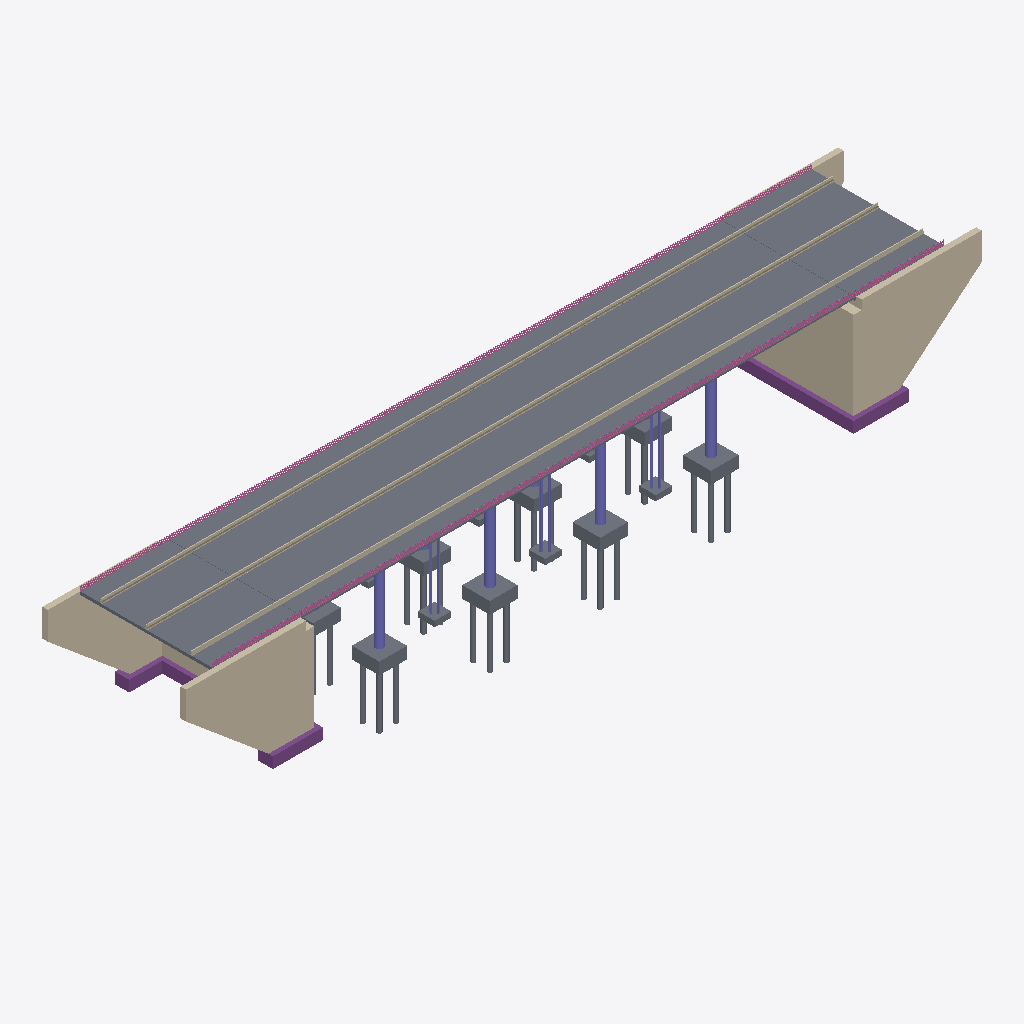
Isometric view of an IFC building model (IFC-SPF (STEP), schema IFC2X3, length unit metre), seen from the south-west, elements coloured by IFC class: 59 slabs (grey), 18 walls (beige), 10 columns (violet), 8 footings (purple), 6 railings (pink).
Extent 144.0 m × 27.6 m × 31.1 m (x, y, z). Storeys (4): CAUCE at 10.00 m; TABLERO at 25.00 m; NEOPRENOS at 25.85 m; ACERA at 27.50 m. Elements (180): 86 IfcSlab, 32 IfcColumn, 24 IfcBeam, 12 IfcWallStandardCase, 11 IfcFooting, 9 IfcWall, 6 IfcRailing.

HEADER;
FILE_DESCRIPTION(('ViewDefinition [CoordinationView_V2.0, QuantityTakeOffAddOnView]'),'2;1');
FILE_NAME('0001','2020-12-19T01:44:42',(''),(''),'The EXPRESS Data Manager Version 5.02.0100.07 : 28 Aug 2013','20190327_2315(x64) - Exporter 20.0.0.377 - Alternate UI 20.0.0.377','');
FILE_SCHEMA(('IFC2X3'));
ENDSEC;
DATA;
#104=IFCPROJECT('1uc$FKqWTD3Qug24s8OQgw',#41,'0001',$,$,'Nombre de proyecto','Estado de proyecto',(#96),#91);
#12468=IFCSITE('1ZehiUZj58pf4jrjj3SQEM',#41,'Surface:188810',$,$,#12465,#12462,$,.ELEMENT.,$,$,$,$,$);
#114=IFCBUILDING('1uc$FKqWTD3Qug24s8OQgx',#41,'',$,$,#32,$,'',.ELEMENT.,$,$,$);
#125=IFCBUILDINGSTOREY('1uc$FKqWTD3Qug24rtdbRl',#41,'CAUCE',$,'Level:Nivel 1',#123,$,'CAUCE',.ELEMENT.,10.0);
#131=IFCBUILDINGSTOREY('1uc$FKqWTD3Qug24rtdbF5',#41,'TABLERO',$,'Level:Nivel 1',#130,$,'TABLERO',.ELEMENT.,25.0);
#137=IFCBUILDINGSTOREY('1uc$FKqWTD3Qug24rtdECg',#41,'NEOPRENOS',$,'Level:Nivel 1',#136,$,'NEOPRENOS',.ELEMENT.,25.85);
#143=IFCBUILDINGSTOREY('1uc$FKqWTD3Qug24rtdF2n',#41,'ACERA',$,'Level:Nivel 1',#142,$,'ACERA',.ELEMENT.,27.5);
#1134=IFCSLAB('3Nk7O$kOL9h8N_d83712t2',#41,'Floor:AGLOMERADO:175254',$,'Floor:AGLOMERADO',#1112,#1132,'175254',.FLOOR.);
#10672=IFCWALLSTANDARDCASE('1lvhqJdjPAfu5YjS9ccMYt',#41,'Basic Wall:ESTRIBOS_1M:188023',$,'Basic Wall:ESTRIBOS_1M',#10644,#10670,'188023');
#9078=IFCWALLSTANDARDCASE('1lvhqJdjPAfu5YjS9ccMh3',#41,'Basic Wall:ESTRIBOS_1M:187395',$,'Basic Wall:ESTRIBOS_1M',#9050,#9076,'187395');
#8853=IFCSLAB('2_CGoRr8DBQvVQCqTSvpNz',#41,'Floor:ACERA_ACABADO:186716',$,'Floor:ACERA_ACABADO',#8837,#8851,'186716',.FLOOR.);
#8709=IFCSLAB('2_CGoRr8DBQvVQCqTSvplG',#41,'Floor:ACERA_ACABADO:186225',$,'Floor:ACERA_ACABADO',#8691,#8707,'186225',.FLOOR.);
#9573=IFCSLAB('1lvhqJdjPAfu5YjS9ccMjj',#41,'Floor:AGLOMERADO:187821',$,'Floor:AGLOMERADO',#9557,#9571,'187821',.FLOOR.);
#8237=IFCSLAB('2_CGoRr8DBQvVQCqTSvpzG',#41,'Floor:AGLOMERADO:185329',$,'Floor:AGLOMERADO',#8221,#8235,'185329',.FLOOR.);
#10468=IFCWALLSTANDARDCASE('1lvhqJdjPAfu5YjS9ccMYM',#41,'Basic Wall:ESTRIBOS_1M:187990',$,'Basic Wall:ESTRIBOS_1M',#10440,#10466,'187990');
#8972=IFCWALLSTANDARDCASE('1lvhqJdjPAfu5YjS9ccMqP',#41,'Basic Wall:ESTRIBOS_1.5:187353',$,'Basic Wall:ESTRIBOS_1.5',#8952,#8970,'187353');
#1392=IFCWALL('3Nk7O$kOL9h8N_d83712yk',#41,'NEW JERSEY2:NEW JERSEY:175738',$,'NEW JERSEY2:NEW JERSEY',#1290,#1390,'175738');
#849=IFCWALL('3Nk7O$kOL9h8N_d83712bb',#41,'NEW JERSEY18:NEW JERSEY:174129',$,'NEW JERSEY18:NEW JERSEY',#758,#847,'174129');
#1027=IFCWALL('3Nk7O$kOL9h8N_d83712jx',#41,'NEW JERSEY1:NEW JERSEY:174639',$,'NEW JERSEY1:NEW JERSEY',#945,#1025,'174639');
#23790=IFCRAILING('3Nk7O$kOL9h8N_d83712ot',#41,'Railing:Barrotes cuadrados 2:175587',$,'Railing:Barrotes cuadrados 2',#22982,#23788,'175587',.NOTDEFINED.);
#22889=IFCRAILING('3Nk7O$kOL9h8N_d83712s2',#41,'Railing:Barrotes cuadrados 2:175318',$,'Railing:Barrotes cuadrados 2',#22075,#22887,'175318',.NOTDEFINED.);
#7576=IFCWALLSTANDARDCASE('3L$5nReR10_PVU6E1LPDMy',#41,'Basic Wall:ESTRIBOS_1.5:183121',$,'Basic Wall:ESTRIBOS_1.5',#7555,#7574,'183121');
#9975=IFCSLAB('1lvhqJdjPAfu5YjS9ccMZ3',#41,'Floor:ACERA_BASE:187907',$,'Floor:ACERA_BASE',#9959,#9973,'187907',.FLOOR.);
#9172=IFCSLAB('1lvhqJdjPAfu5YjS9ccMgM',#41,'Floor:ACERA_BASE:187478',$,'Floor:ACERA_BASE',#9156,#9170,'187478',.FLOOR.);
#9858=IFCSLAB('1lvhqJdjPAfu5YjS9ccMif',#41,'Floor:ACERA_BASE:187881',$,'Floor:ACERA_BASE',#9842,#9856,'187881',.FLOOR.);
#8528=IFCSLAB('2_CGoRr8DBQvVQCqTSvpkO',#41,'Floor:ACERA_BASE:186169',$,'Floor:ACERA_BASE',#8506,#8526,'186169',.FLOOR.);
#5049=IFCSLAB('0YmiHDEPb4LAv0RvnlBmCN',#41,'Encepado-5 pilotes:5000X5000:179785',$,'Encepado-5 pilotes:5000X5000',#5033,#5047,'179785',.FLOOR.);
#4539=IFCSLAB('0YmiHDEPb4LAv0RvnlBmCS',#41,'Encepado-5 pilotes:5000X5000:179778',$,'Encepado-5 pilotes:5000X5000',#4523,#4537,'179778',.FLOOR.);
#6069=IFCSLAB('0YmiHDEPb4LAv0RvnlBmC9',#41,'Encepado-5 pilotes:5000X5000:179799',$,'Encepado-5 pilotes:5000X5000',#6053,#6067,'179799',.FLOOR.);
#11000=IFCFOOTING('1lvhqJdjPAfu5YjS9ccMWs',#41,'Wall Foundation:CIMENTACION_ESTRIBO:188150',$,'Wall Foundation:CIMENTACION_ESTRIBO',#10987,#10998,'188150',.STRIP_FOOTING.);
#10931=IFCFOOTING('1lvhqJdjPAfu5YjS9ccMWg',#41,'Wall Foundation:CIMENTACION_ESTRIBO:188138',$,'Wall Foundation:CIMENTACION_ESTRIBO',#10918,#10929,'188138',.STRIP_FOOTING.);
#5559=IFCSLAB('0YmiHDEPb4LAv0RvnlBmCE',#41,'Encepado-5 pilotes:5000X5000:179792',$,'Encepado-5 pilotes:5000X5000',#5543,#5557,'179792',.FLOOR.);
#7999=IFCWALLSTANDARDCASE('3L$5nReR10_PVU6E1LPC$b',#41,'Basic Wall:ESTRIBOS_1M:184584',$,'Basic Wall:ESTRIBOS_1M',#7971,#7997,'184584');
#2010=IFCCOLUMN('0YmiHDEPb4LAv0RvnlBmIl',#41,'Hormigón-Redondo-Pilar:PILAS:178673',$,'Hormigón-Redondo-Pilar:PILAS',#2009,#2004,'178673');
#2238=IFCCOLUMN('0YmiHDEPb4LAv0RvnlBmIh',#41,'Hormigón-Redondo-Pilar:PILAS:178677',$,'Hormigón-Redondo-Pilar:PILAS',#2237,#2232,'178677');
#623=IFCSLAB('23oVxceUv4C8iQUz0Sl3BA',#41,'SECCION_PUENTE:SECCION_PUENTE:172120',$,'SECCION_PUENTE:SECCION_PUENTE',#146,#619,'172120',.FLOOR.);
#2124=IFCCOLUMN('0YmiHDEPb4LAv0RvnlBmIj',#41,'Hormigón-Redondo-Pilar:PILAS:178675',$,'Hormigón-Redondo-Pilar:PILAS',#2123,#2118,'178675');
#10566=IFCWALLSTANDARDCASE('1lvhqJdjPAfu5YjS9ccMYe',#41,'Basic Wall:ESTRIBOS_1.5:188008',$,'Basic Wall:ESTRIBOS_1.5',#10546,#10564,'188008');
#2352=IFCCOLUMN('0YmiHDEPb4LAv0RvnlBmIc',#41,'Hormigón-Redondo-Pilar:PILAS:178680',$,'Hormigón-Redondo-Pilar:PILAS',#2351,#2346,'178680');
#11431=IFCFOOTING('1lvhqJdjPAfu5YjS9ccMaC',#41,'Wall Foundation:CIMENTACION_ESTRIBO:188364',$,'Wall Foundation:CIMENTACION_ESTRIBO',#11418,#11429,'188364',.STRIP_FOOTING.);
#16050=IFCSLAB('3jDQRT5dvAXBg0WBDyKiH4',#41,'EXCAVACION_ZANJAS_2:EXCAVACION_ZANJAS_2:191989',$,'EXCAVACION_ZANJAS_2:EXCAVACION_ZANJAS_2',#16023,#16048,'191989',.FLOOR.);
#11207=IFCFOOTING('1lvhqJdjPAfu5YjS9ccMbc',#41,'Wall Foundation:CIMENTACION_ESTRIBO:188326',$,'Wall Foundation:CIMENTACION_ESTRIBO',#11194,#11205,'188326',.STRIP_FOOTING.);
#3519=IFCSLAB('0YmiHDEPb4LAv0RvnlBmDg',#41,'Encepado-5 pilotes:5000X5000:179764',$,'Encepado-5 pilotes:5000X5000',#3503,#3517,'179764',.FLOOR.);
#4029=IFCSLAB('0YmiHDEPb4LAv0RvnlBmDb',#41,'Encepado-5 pilotes:5000X5000:179771',$,'Encepado-5 pilotes:5000X5000',#4013,#4027,'179771',.FLOOR.);
#11069=IFCFOOTING('1lvhqJdjPAfu5YjS9ccMd5',#41,'Wall Foundation:CIMENTACION_ESTRIBO:188165',$,'Wall Foundation:CIMENTACION_ESTRIBO',#11056,#11067,'188165',.STRIP_FOOTING.);
#3009=IFCSLAB('0YmiHDEPb4LAv0RvnlBmDp',#41,'Encepado-5 pilotes:5000X5000:179757',$,'Encepado-5 pilotes:5000X5000',#2993,#3007,'179757',.FLOOR.);
#9757=IFCWALL('1lvhqJdjPAfu5YjS9ccMic',#41,'NEW JERSEY7:NEW JERSEY:187878',$,'NEW JERSEY7:NEW JERSEY',#9673,#9755,'187878');
#12606=IFCWALL('1C$BaJSLj7uw0KtAeGWcqF',#41,'NEW JERSEY6:NEW JERSEY:189501',$,'NEW JERSEY6:NEW JERSEY',#12504,#12604,'189501');
#8421=IFCWALL('2_CGoRr8DBQvVQCqTSvpb3',#41,'NEW JERSEY4:NEW JERSEY:185826',$,'NEW JERSEY4:NEW JERSEY',#8337,#8419,'185826');
#12793=IFCWALL('1C$BaJSLj7uw0KtAeGWcsP',#41,'NEW JERSEY3:NEW JERSEY:189611',$,'NEW JERSEY3:NEW JERSEY',#12691,#12791,'189611');
#10263=IFCWALLSTANDARDCASE('1lvhqJdjPAfu5YjS9ccMY6',#41,'Basic Wall:ESTRIBOS_1M:187974',$,'Basic Wall:ESTRIBOS_1M',#10243,#10261,'187974');
#10158=IFCWALL('1lvhqJdjPAfu5YjS9ccMZp',#41,'NEW JERSEY8:NEW JERSEY:187955',$,'NEW JERSEY8:NEW JERSEY',#10076,#10156,'187955');
#9357=IFCWALL('1lvhqJdjPAfu5YjS9ccMfI',#41,'NEW JERSEY5:NEW JERSEY:187538',$,'NEW JERSEY5:NEW JERSEY',#9273,#9355,'187538');
#11362=IFCFOOTING('1lvhqJdjPAfu5YjS9ccMbg',#41,'Wall Foundation:CIMENTACION_ESTRIBO:188330',$,'Wall Foundation:CIMENTACION_ESTRIBO',#11332,#11360,'188330',.STRIP_FOOTING.);
#19420=IFCSLAB('2cchxHlaD7v9gvkN3FoIfl',#41,'Encepado-Rectangular:3000 x 3000 x 3000:195582',$,'Encepado-Rectangular:3000 x 3000 x 3000',#19404,#19418,'195582',.FLOOR.);
#19306=IFCSLAB('2cchxHlaD7v9gvkN3FoIfj',#41,'Encepado-Rectangular:3000 x 3000 x 3000:195580',$,'Encepado-Rectangular:3000 x 3000 x 3000',#19290,#19304,'195580',.FLOOR.);
#19192=IFCSLAB('2cchxHlaD7v9gvkN3FoIfh',#41,'Encepado-Rectangular:3000 x 3000 x 3000:195578',$,'Encepado-Rectangular:3000 x 3000 x 3000',#19176,#19190,'195578',.FLOOR.);
#6180=IFCSLAB('0YmiHDEPb4LAv0RvnlBmC7',#41,'Pilote-Tubería de acero:Diámetro 400 mm:179801',$,'Pilote-Tubería de acero:Diámetro 400 mm',#6167,#6178,'179801',.FLOOR.);
#24274=IFCRAILING('1lvhqJdjPAfu5YjS9ccMgV',#41,'Railing:Barrotes cuadrados 2:187487',$,'Railing:Barrotes cuadrados 2',#24082,#24272,'187487',.NOTDEFINED.);
#5160=IFCSLAB('0YmiHDEPb4LAv0RvnlBmCL',#41,'Pilote-Tubería de acero:Diámetro 400 mm:179787',$,'Pilote-Tubería de acero:Diámetro 400 mm',#5147,#5158,'179787',.FLOOR.);
#24516=IFCRAILING('1lvhqJdjPAfu5YjS9ccMim',#41,'Railing:Barrotes cuadrados 2:187888',$,'Railing:Barrotes cuadrados 2',#24324,#24514,'187888',.NOTDEFINED.);
#2449=IFCSLAB('0YmiHDEPb4LAv0RvnlBmDu',#41,'Encepado-5 pilotes:5000X5000:179750',$,'Encepado-5 pilotes:5000X5000',#2433,#2447,'179750',.FLOOR.);
#3927=IFCSLAB('0YmiHDEPb4LAv0RvnlBmDa',#41,'Pilote-Tubería de acero:Diámetro 400 mm:179770',$,'Pilote-Tubería de acero:Diámetro 400 mm',#3914,#3925,'179770',.FLOOR.);
#4749=IFCSLAB('0YmiHDEPb4LAv0RvnlBmCR',#41,'Pilote-Tubería de acero:Diámetro 400 mm:179781',$,'Pilote-Tubería de acero:Diámetro 400 mm',#4736,#4747,'179781',.FLOOR.);
#24758=IFCRAILING('1lvhqJdjPAfu5YjS9ccMZA',#41,'Railing:Barrotes cuadrados 2:187914',$,'Railing:Barrotes cuadrados 2',#24566,#24756,'187914',.NOTDEFINED.);
#5769=IFCSLAB('0YmiHDEPb4LAv0RvnlBmCD',#41,'Pilote-Tubería de acero:Diámetro 400 mm:179795',$,'Pilote-Tubería de acero:Diámetro 400 mm',#5756,#5767,'179795',.FLOOR.);
#24032=IFCRAILING('2_CGoRr8DBQvVQCqTSvpNK',#41,'Railing:Barrotes cuadrados 2:186741',$,'Railing:Barrotes cuadrados 2',#23840,#24030,'186741',.NOTDEFINED.);
#4650=IFCSLAB('0YmiHDEPb4LAv0RvnlBmCQ',#41,'Pilote-Tubería de acero:Diámetro 400 mm:179780',$,'Pilote-Tubería de acero:Diámetro 400 mm',#4637,#4648,'179780',.FLOOR.);
#5670=IFCSLAB('0YmiHDEPb4LAv0RvnlBmCC',#41,'Pilote-Tubería de acero:Diámetro 400 mm:179794',$,'Pilote-Tubería de acero:Diámetro 400 mm',#5657,#5668,'179794',.FLOOR.);
#2907=IFCSLAB('0YmiHDEPb4LAv0RvnlBmDo',#41,'Pilote-Tubería de acero:Diámetro 400 mm:179756',$,'Pilote-Tubería de acero:Diámetro 400 mm',#2894,#2905,'179756',.FLOOR.);
#3219=IFCSLAB('0YmiHDEPb4LAv0RvnlBmDk',#41,'Pilote-Tubería de acero:Diámetro 400 mm:179760',$,'Pilote-Tubería de acero:Diámetro 400 mm',#3206,#3217,'179760',.FLOOR.);
#4437=IFCSLAB('0YmiHDEPb4LAv0RvnlBmCV',#41,'Pilote-Tubería de acero:Diámetro 400 mm:179777',$,'Pilote-Tubería de acero:Diámetro 400 mm',#4424,#4435,'179777',.FLOOR.);
#4947=IFCSLAB('0YmiHDEPb4LAv0RvnlBmCM',#41,'Pilote-Tubería de acero:Diámetro 400 mm:179784',$,'Pilote-Tubería de acero:Diámetro 400 mm',#4934,#4945,'179784',.FLOOR.);
#5259=IFCSLAB('0YmiHDEPb4LAv0RvnlBmCI',#41,'Pilote-Tubería de acero:Diámetro 400 mm:179788',$,'Pilote-Tubería de acero:Diámetro 400 mm',#5246,#5257,'179788',.FLOOR.);
#5967=IFCSLAB('0YmiHDEPb4LAv0RvnlBmC8',#41,'Pilote-Tubería de acero:Diámetro 400 mm:179798',$,'Pilote-Tubería de acero:Diámetro 400 mm',#5954,#5965,'179798',.FLOOR.);
#6279=IFCSLAB('0YmiHDEPb4LAv0RvnlBmC4',#41,'Pilote-Tubería de acero:Diámetro 400 mm:179802',$,'Pilote-Tubería de acero:Diámetro 400 mm',#6266,#6277,'179802',.FLOOR.);
#6477=IFCSLAB('0YmiHDEPb4LAv0RvnlBmC3',#41,'Pilote-Tubería de acero:Diámetro 400 mm:179805',$,'Pilote-Tubería de acero:Diámetro 400 mm',#6464,#6475,'179805',.FLOOR.);
#5457=IFCSLAB('0YmiHDEPb4LAv0RvnlBmCH',#41,'Pilote-Tubería de acero:Diámetro 400 mm:179791',$,'Pilote-Tubería de acero:Diámetro 400 mm',#5444,#5455,'179791',.FLOOR.);
#2588=IFCSLAB('0YmiHDEPb4LAv0RvnlBmDs',#41,'Pilote-Tubería de acero:Diámetro 400 mm:179752',$,'Pilote-Tubería de acero:Diámetro 400 mm',#2575,#2586,'179752',.FLOOR.);
#4140=IFCSLAB('0YmiHDEPb4LAv0RvnlBmDZ',#41,'Pilote-Tubería de acero:Diámetro 400 mm:179773',$,'Pilote-Tubería de acero:Diámetro 400 mm',#4127,#4138,'179773',.FLOOR.);
#11138=IFCFOOTING('1lvhqJdjPAfu5YjS9ccMba',#41,'Wall Foundation:CIMENTACION_ESTRIBO:188324',$,'Wall Foundation:CIMENTACION_ESTRIBO',#11125,#11136,'188324',.STRIP_FOOTING.);
#20140=IFCCOLUMN('2cchxHlaD7v9gvkN3FoIs2',#41,'Pilar HEB:HE300B:195603',$,'Pilar HEB:HE300B',#20139,#20134,'195603');
#3630=IFCSLAB('0YmiHDEPb4LAv0RvnlBmDe',#41,'Pilote-Tubería de acero:Diámetro 400 mm:179766',$,'Pilote-Tubería de acero:Diámetro 400 mm',#3617,#3628,'179766',.FLOOR.);
#9458=IFCSLAB('1lvhqJdjPAfu5YjS9ccMjd',#41,'Floor:Por defecto - 30 cm:187815',$,'Floor:Por defecto - 30 cm',#9442,#9456,'187815',.FLOOR.);
#15915=IFCSLAB('3jDQRT5dvAXBg0WBDyKi9y',#41,'EXCAVACION_ZAPATAS:EXCAVACION_ZAPATAS:191437',$,'EXCAVACION_ZAPATAS:EXCAVACION_ZAPATAS',#15888,#15913,'191437',.FLOOR.);
#20301=IFCCOLUMN('2cchxHlaD7v9gvkN3FoIs6',#41,'Pilar HEB:HE300B:195607',$,'Pilar HEB:HE300B',#20300,#20295,'195607');
#20593=IFCCOLUMN('2cchxHlaD7v9gvkN3FoIsE',#41,'Pilar HEB:HE300B:195615',$,'Pilar HEB:HE300B',#20592,#20587,'195615');
#19841=IFCCOLUMN('2cchxHlaD7v9gvkN3FoIsU',#41,'Pilar HEB:HE300B:195599',$,'Pilar HEB:HE300B',#19840,#19835,'195599');
#20447=IFCCOLUMN('2cchxHlaD7v9gvkN3FoIsA',#41,'Pilar HEB:HE300B:195611',$,'Pilar HEB:HE300B',#20446,#20441,'195611');
#19678=IFCCOLUMN('2cchxHlaD7v9gvkN3FoIsQ',#41,'Pilar HEB:HE300B:195595',$,'Pilar HEB:HE300B',#19677,#19672,'195595');
#16292=IFCSLAB('3jDQRT5dvAXBg0WBDyKiQm',#41,'EXCAVACION_ZANJAS_4:EXCAVACION_ZANJAS_4:192257',$,'EXCAVACION_ZANJAS_4:EXCAVACION_ZANJAS_4',#16265,#16290,'192257',.FLOOR.);
#16171=IFCSLAB('3jDQRT5dvAXBg0WBDyKiSv',#41,'EXCAVACION_ZAPATAS_3:EXCAVACION_ZAPATAS_3:192136',$,'EXCAVACION_ZAPATAS_3:EXCAVACION_ZAPATAS_3',#16144,#16169,'192136',.FLOOR.);
#4239=IFCSLAB('0YmiHDEPb4LAv0RvnlBmDW',#41,'Pilote-Tubería de acero:Diámetro 400 mm:179774',$,'Pilote-Tubería de acero:Diámetro 400 mm',#4226,#4237,'179774',.FLOOR.);
#3729=IFCSLAB('0YmiHDEPb4LAv0RvnlBmDf',#41,'Pilote-Tubería de acero:Diámetro 400 mm:179767',$,'Pilote-Tubería de acero:Diámetro 400 mm',#3716,#3727,'179767',.FLOOR.);
#2709=IFCSLAB('0YmiHDEPb4LAv0RvnlBmDt',#41,'Pilote-Tubería de acero:Diámetro 400 mm:179753',$,'Pilote-Tubería de acero:Diámetro 400 mm',#2696,#2707,'179753',.FLOOR.);
#3120=IFCSLAB('0YmiHDEPb4LAv0RvnlBmDn',#41,'Pilote-Tubería de acero:Diámetro 400 mm:179759',$,'Pilote-Tubería de acero:Diámetro 400 mm',#3107,#3118,'179759',.FLOOR.);
#16535=IFCSLAB('2cchxHlaD7v9gvkN3FoI9i',#41,'Encepado-Rectangular:3000 x 3000 x 3000:193533',$,'Encepado-Rectangular:3000 x 3000 x 3000',#16519,#16533,'193533',.FLOOR.);
#16402=IFCSLAB('2cchxHlaD7v9gvkN3FoI9R',#41,'Encepado-Rectangular:3000 x 3000 x 3000:193482',$,'Encepado-Rectangular:3000 x 3000 x 3000',#16386,#16400,'193482',.FLOOR.);
#17024=IFCSLAB('2cchxHlaD7v9gvkN3FoIQ2',#41,'Encepado-Rectangular:3000 x 3000 x 3000:194323',$,'Encepado-Rectangular:3000 x 3000 x 3000',#17008,#17022,'194323',.FLOOR.);
#10862=IFCFOOTING('1lvhqJdjPAfu5YjS9ccMWW',#41,'Wall Foundation:CIMENTACION_ESTRIBO:188128',$,'Wall Foundation:CIMENTACION_ESTRIBO',#10838,#10860,'188128',.STRIP_FOOTING.);
#14888=IFCSLAB('3jDQRT5dvAXBg0WBDyKi3q',#41,'Pad:150 mm:190789',$,'Pad:150 mm',#14872,#14886,'190789',.FLOOR.);
#15800=IFCSLAB('3jDQRT5dvAXBg0WBDyKi1V',#41,'Pad:150 mm:190958',$,'Pad:150 mm',#15784,#15798,'190958',.FLOOR.);
#14378=IFCSLAB('3jDQRT5dvAXBg0WBDyKi5a',#41,'Pad:150 mm:190677',$,'Pad:150 mm',#14362,#14376,'190677',.FLOOR.);
#15362=IFCSLAB('3jDQRT5dvAXBg0WBDyKi0_',#41,'Pad:150 mm:190863',$,'Pad:150 mm',#15346,#15360,'190863',.FLOOR.);
#15107=IFCSLAB('3jDQRT5dvAXBg0WBDyKi3N',#41,'Pad:150 mm:190822',$,'Pad:150 mm',#15091,#15105,'190822',.FLOOR.);
#14633=IFCSLAB('3jDQRT5dvAXBg0WBDyKi2z',#41,'Pad:150 mm:190732',$,'Pad:150 mm',#14617,#14631,'190732',.FLOOR.);
#15581=IFCSLAB('3jDQRT5dvAXBg0WBDyKi1m',#41,'Pad:150 mm:190913',$,'Pad:150 mm',#15565,#15579,'190913',.FLOOR.);
#7739=IFCWALLSTANDARDCASE('3L$5nReR10_PVU6E1LPD6h',#41,'Basic Wall:ESTRIBOS_1M:184134',$,'Basic Wall:ESTRIBOS_1M',#7719,#7737,'184134');
ENDSEC;